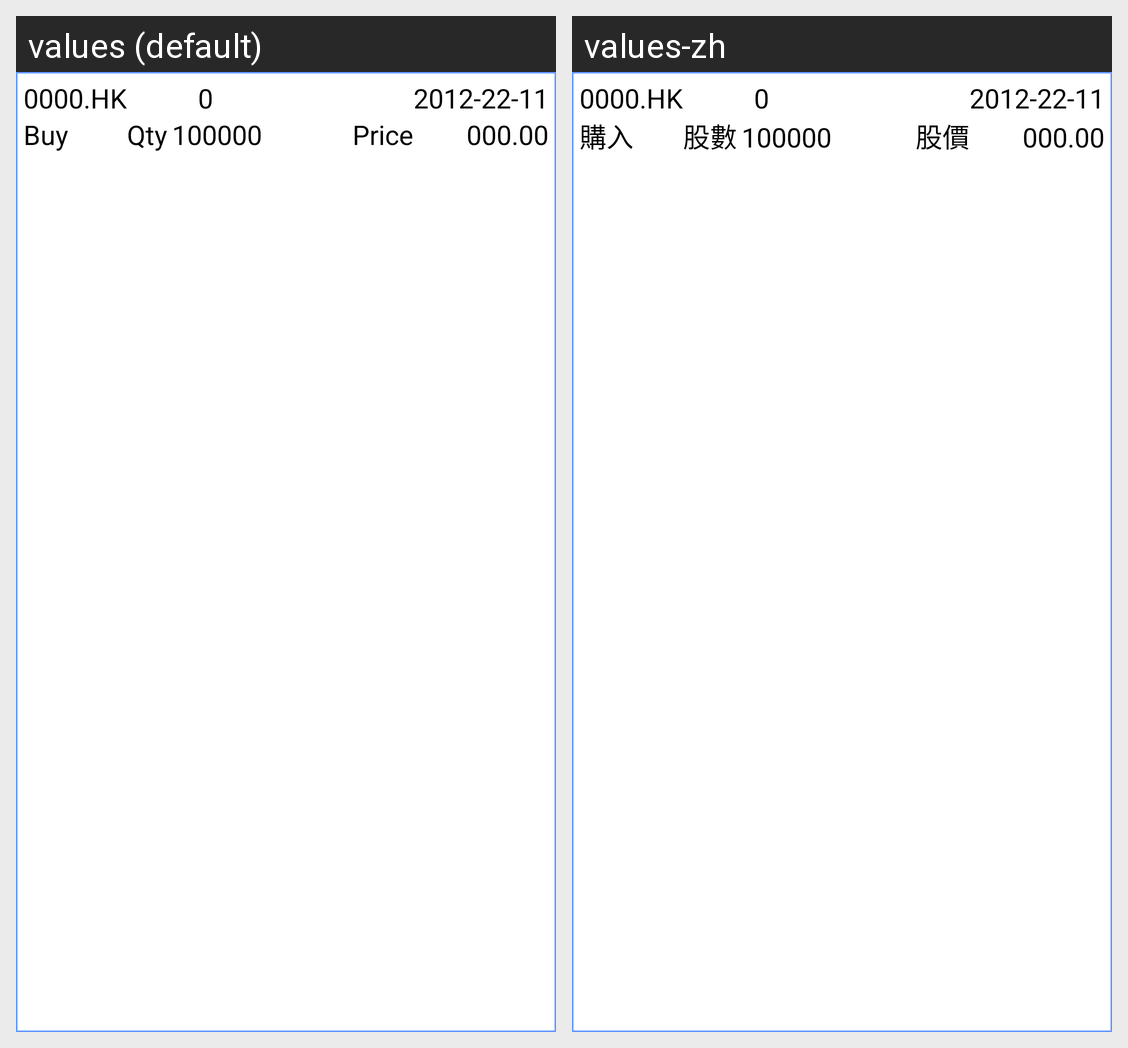

Strings drawn on this Android screen and how each of the app's shown locales translates them:
Android screen res/layout/recorditem.xml rendered under 2 locales, left to right: values (default), values-zh. Device: Nexus 5 (rendered at 1080×1920; each locale shown at half size, 540×960, under a caption strip naming it); theme AppTheme.
Strings drawn on this screen, with the default value and each locale's value (text and hints the layout hard-codes, and strings that could not be matched under every locale, appear in the picture but are not listed):

recoditembuy
  values: Buy
  values-zh: 購入

recoditemprice
  values: Price
  values-zh: 股價

recoditemqty
  values: Qty
  values-zh: 股數
